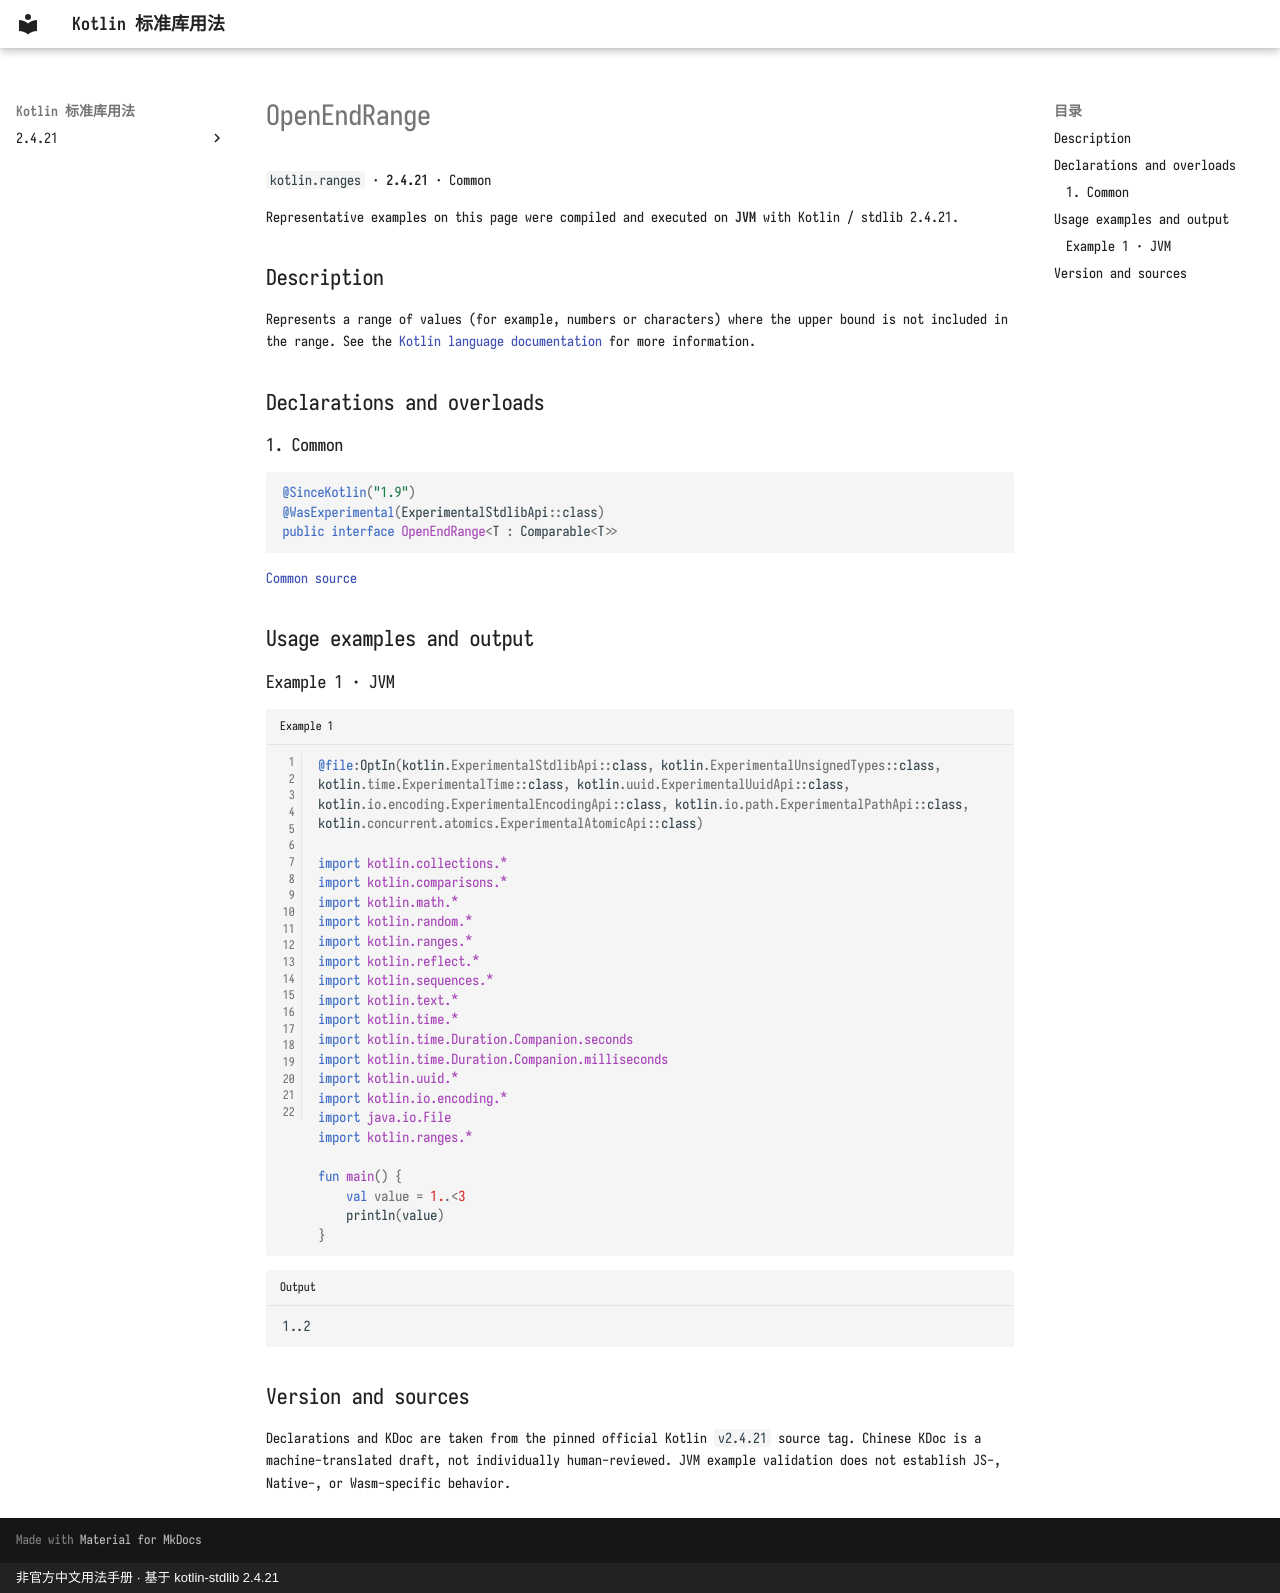

repository: oooooooko/kotlin-stdlib-docs · page: en/api/kotlin.ranges/openendrange--88ffc688/index.html · generator: mkdocs · copyright: 非官方中文用法手册 · 基于 kotlin-stdlib 2.4.21

# OpenEndRange

`kotlin.ranges` · **2.4.21** · Common

Representative examples on this page were compiled and executed on **JVM** with Kotlin / stdlib 2.4.21.

## Description

Represents a range of values (for example, numbers or characters) where the upper bound is not included in the range.
See the [Kotlin language documentation](https://kotlinlang.org/docs/reference/ranges.html) for more information.

## Declarations and overloads

### 1. Common

```kotlin
@SinceKotlin("1.9")
@WasExperimental(ExperimentalStdlibApi::class)
public interface OpenEndRange<T : Comparable<T>>
```

[Common source](https://github.com/JetBrains/kotlin/blob/v2.4.21/libraries/stdlib/src/kotlin/ranges/Range.kt#L42)

## Usage examples and output

### Example 1 · JVM

```kotlin title="Example 1" linenums="1"
@file:OptIn(kotlin.ExperimentalStdlibApi::class, kotlin.ExperimentalUnsignedTypes::class, kotlin.time.ExperimentalTime::class, kotlin.uuid.ExperimentalUuidApi::class, kotlin.io.encoding.ExperimentalEncodingApi::class, kotlin.io.path.ExperimentalPathApi::class, kotlin.concurrent.atomics.ExperimentalAtomicApi::class)

import kotlin.collections.*
import kotlin.comparisons.*
import kotlin.math.*
import kotlin.random.*
import kotlin.ranges.*
import kotlin.reflect.*
import kotlin.sequences.*
import kotlin.text.*
import kotlin.time.*
import kotlin.time.Duration.Companion.seconds
import kotlin.time.Duration.Companion.milliseconds
import kotlin.uuid.*
import kotlin.io.encoding.*
import java.io.File
import kotlin.ranges.*

fun main() {
    val value = 1..<3
    println(value)
}
```

```text title="Output"
1..2
```

## Version and sources

Declarations and KDoc are taken from the pinned official Kotlin `v2.4.21` source tag. Chinese KDoc is a machine-translated draft, not individually human-reviewed. JVM example validation does not establish JS-, Native-, or Wasm-specific behavior.
